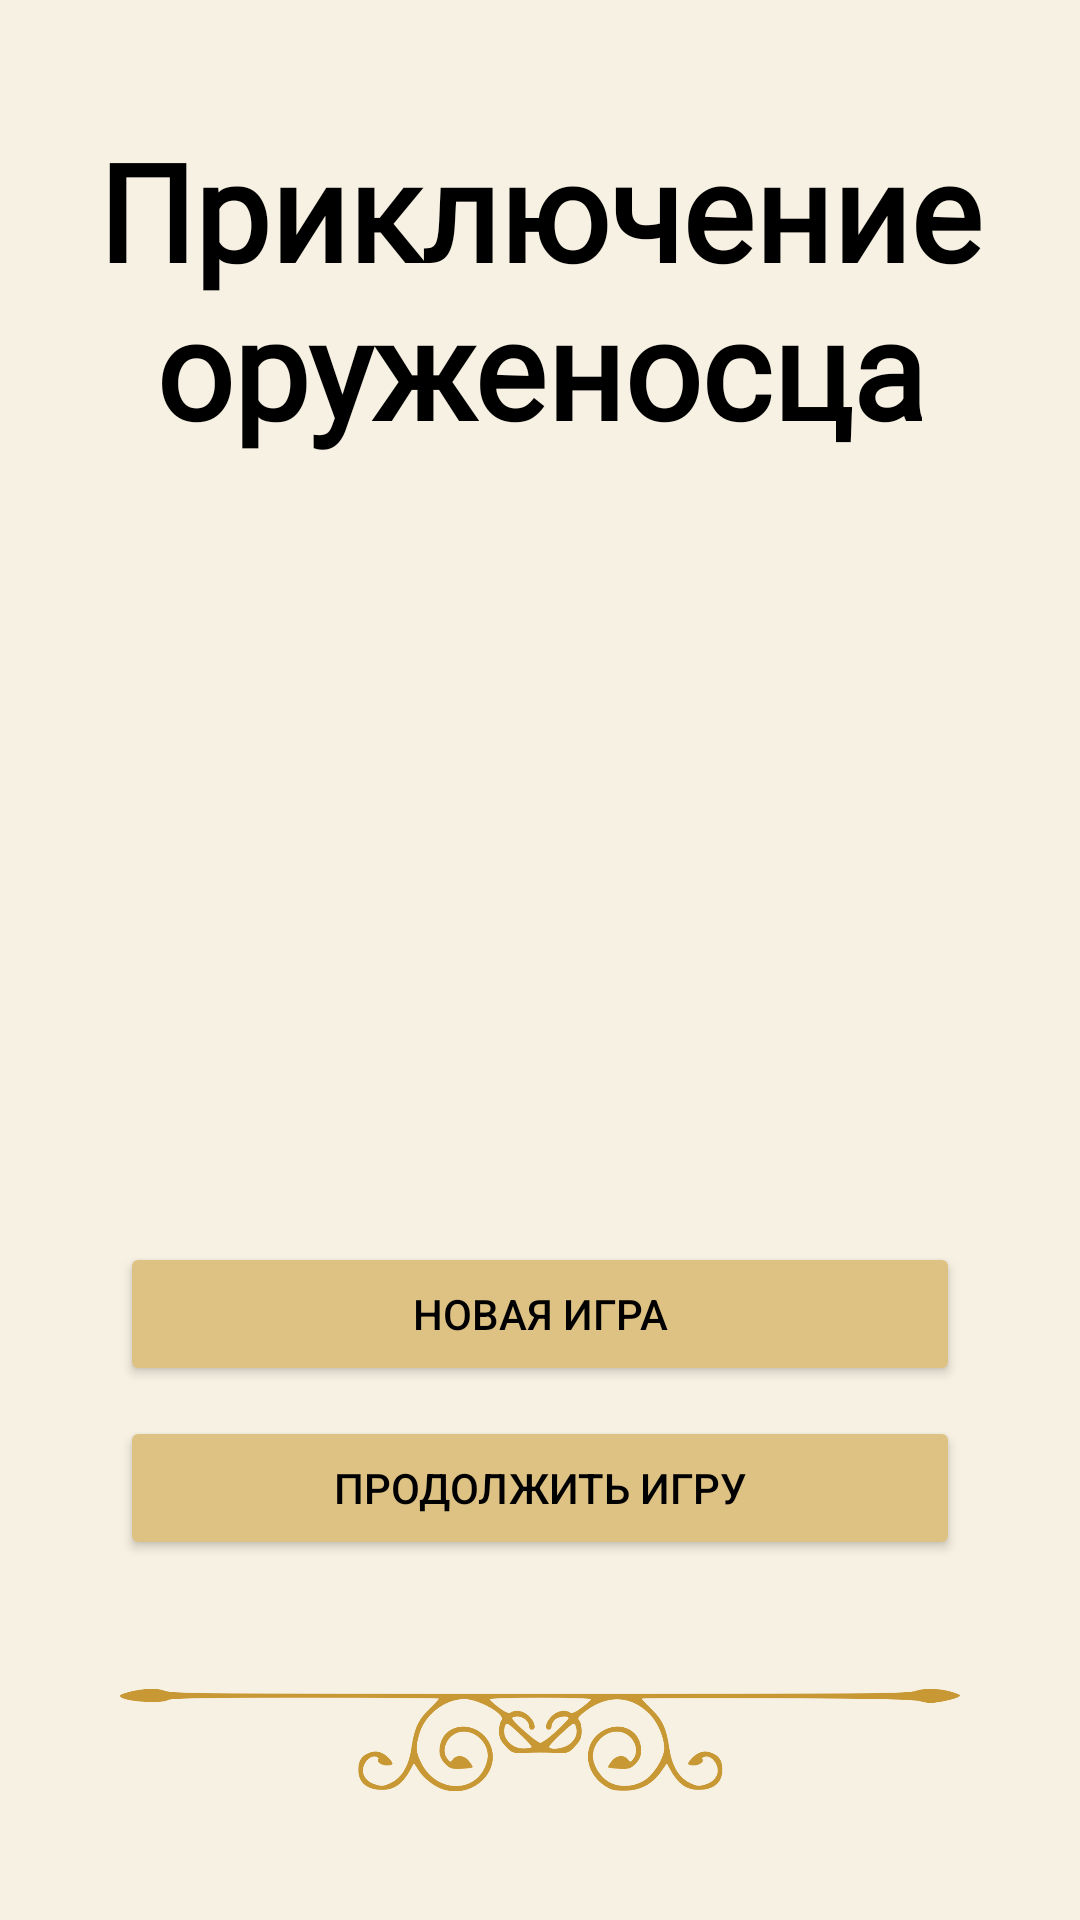

Layout XML and referenced resources for this Android screen:
<!-- AndroidManifest.xml: application theme Theme.AppCompat.Light.NoActionBar -->
<!-- res/layout/fragment_first.xml -->
<?xml version="1.0" encoding="utf-8"?>
<androidx.constraintlayout.widget.ConstraintLayout xmlns:android="http://schemas.android.com/apk/res/android"
    xmlns:app="http://schemas.android.com/apk/res-auto"
    xmlns:tools="http://schemas.android.com/tools"
    android:layout_width="match_parent"
    android:layout_height="match_parent"
    tools:context=".FirstFragment"
    android:theme="@style/Theme.EsquireAdventure">


    <TextView
        android:id="@+id/textview_intro"
        android:layout_width="wrap_content"
        android:layout_height="wrap_content"
        android:layout_centerHorizontal="true"
        android:layout_centerVertical="true"
        android:layout_marginTop="40dp"
        android:layout_weight="1"
        android:fontFamily="@font/underdog"
        android:gravity="center_vertical|center_horizontal|center"
        android:text="@string/headline"

        android:textSize="45sp"
        android:textStyle="bold"
        app:layout_constraintEnd_toEndOf="parent"
        app:layout_constraintStart_toStartOf="parent"
        app:layout_constraintTop_toTopOf="parent" />

    <Button
        android:id="@+id/button_newGame"
        android:layout_width="0dp"
        android:layout_height="wrap_content"
        android:layout_marginStart="40dp"
        android:layout_marginLeft="40dp"
        android:layout_marginEnd="40dp"
        android:layout_marginRight="40dp"
        android:layout_marginBottom="10dp"
        android:text="@string/new_game"
        app:layout_constraintBottom_toTopOf="@+id/button_LoadGame"
        app:layout_constraintEnd_toEndOf="parent"
        app:layout_constraintStart_toStartOf="parent" />

    <Button
        android:id="@+id/button_LoadGame"
        android:layout_width="0dp"
        android:layout_height="wrap_content"
        android:layout_marginStart="40dp"
        android:layout_marginLeft="40dp"
        android:layout_marginEnd="40dp"
        android:layout_marginRight="40dp"
        android:layout_marginBottom="20dp"
        android:text="@string/load_game"
        app:layout_constraintBottom_toTopOf="@+id/imageView"
        app:layout_constraintEnd_toEndOf="parent"
        app:layout_constraintStart_toStartOf="parent" />

    <ImageView
        android:id="@+id/imageView"
        android:layout_width="0dp"
        android:layout_height="80dp"
        android:layout_marginStart="40dp"
        android:layout_marginLeft="40dp"
        android:layout_marginEnd="40dp"
        android:layout_marginRight="40dp"
        android:layout_marginBottom="20dp"
        android:contentDescription="@string/ornamentpicture"
        android:src="@drawable/ornament2"
        app:layout_constraintBottom_toBottomOf="parent"
        app:layout_constraintEnd_toEndOf="parent"
        app:layout_constraintStart_toStartOf="parent" />

    <ImageView
        android:id="@+id/imageView2"
        android:layout_width="wrap_content"
        android:layout_height="0dp"
        android:layout_marginTop="20dp"
        android:contentDescription="@string/esquiredrawing"
        android:src="@drawable/esquireintro"
        app:layout_constraintBottom_toTopOf="@+id/button_newGame"
        app:layout_constraintEnd_toEndOf="parent"
        app:layout_constraintStart_toStartOf="parent"
        app:layout_constraintTop_toBottomOf="@+id/textview_intro" />


</androidx.constraintlayout.widget.ConstraintLayout>
<!-- resources referenced by this layout -->
<resources>
  <!-- drawable ornament2: png bitmap (drawable, 43043 bytes) -->
  <string name="esquiredrawing" translatable="false">EsquireDrawing</string>
  <string name="headline">Приключение оруженосца</string>
  <string name="load_game">Продолжить игру</string>
  <string name="new_game">Новая игра</string>
  <string name="ornamentpicture" translatable="false">OrnamentPicture</string>
  <style name="Theme.EsquireAdventure" parent="Theme.MaterialComponents.DayNight.DarkActionBar">
          
          <item name="colorPrimary">@color/gold</item>
          <item name="colorPrimaryVariant">@color/paper_white</item>
          <item name="colorOnPrimary">@color/white</item>
          
          <item name="colorSecondary">@color/gold</item>
          <item name="colorSecondaryVariant">@color/black</item>
          <item name="colorOnSecondary">@color/black</item>
          
          <item name="android:statusBarColor" tools:targetApi="l">?attr/colorPrimaryVariant</item>
          
          <item name="android:background">@color/paper_white</item>
          <item name="android:text">@color/black</item>
          <item name="android:textColor">@color/black</item>
  
          <item name="colorButtonNormal">@color/button_grey</item>
          <item name="snackbarTextViewStyle">@color/gold</item>
  
  
  
  
  
  
      </style>
  <color name="gold">#ffc89834</color>
  <color name="paper_white">#fff7f1e3</color>
  <color name="white">#FFFFFFFF</color>
  <color name="black">#FF000000</color>
  <color name="button_grey">#ffddc283</color>
</resources>
